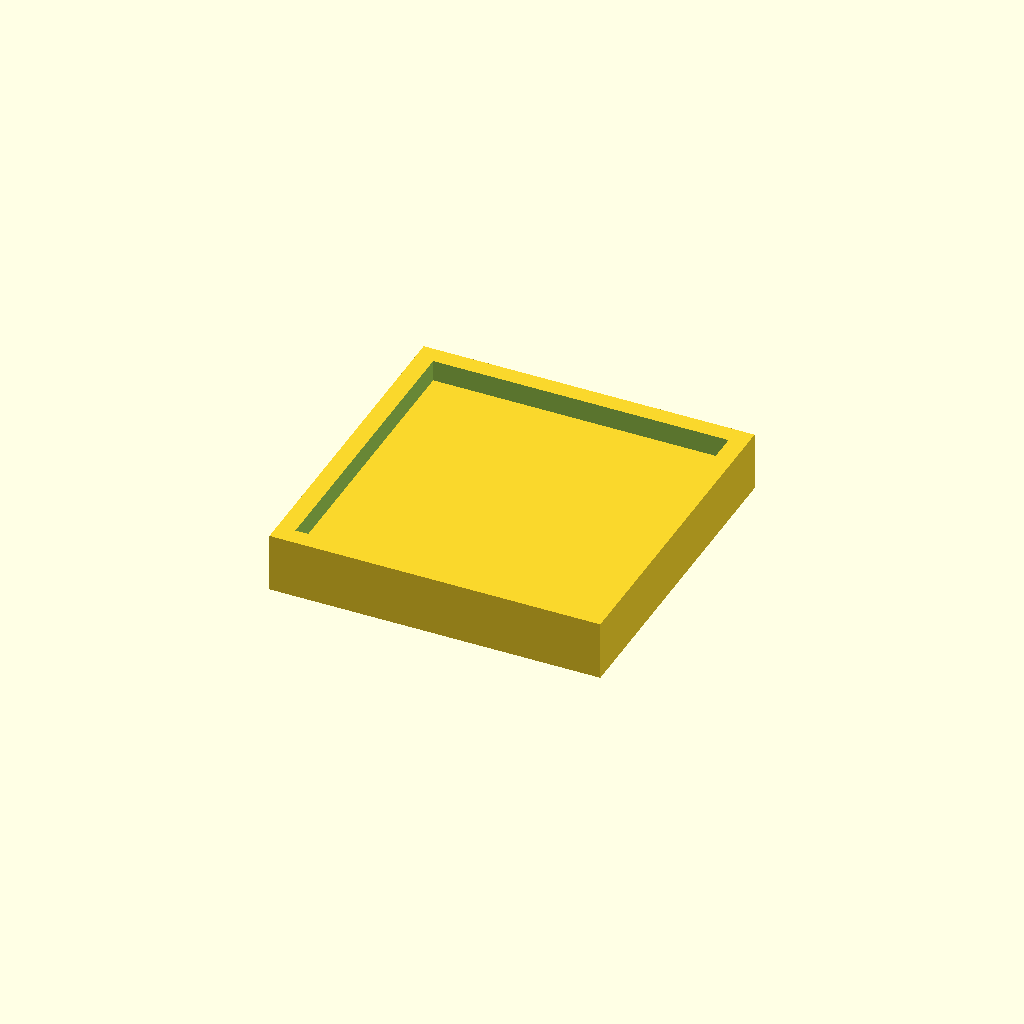
Cell 1: the model at its default parameters.
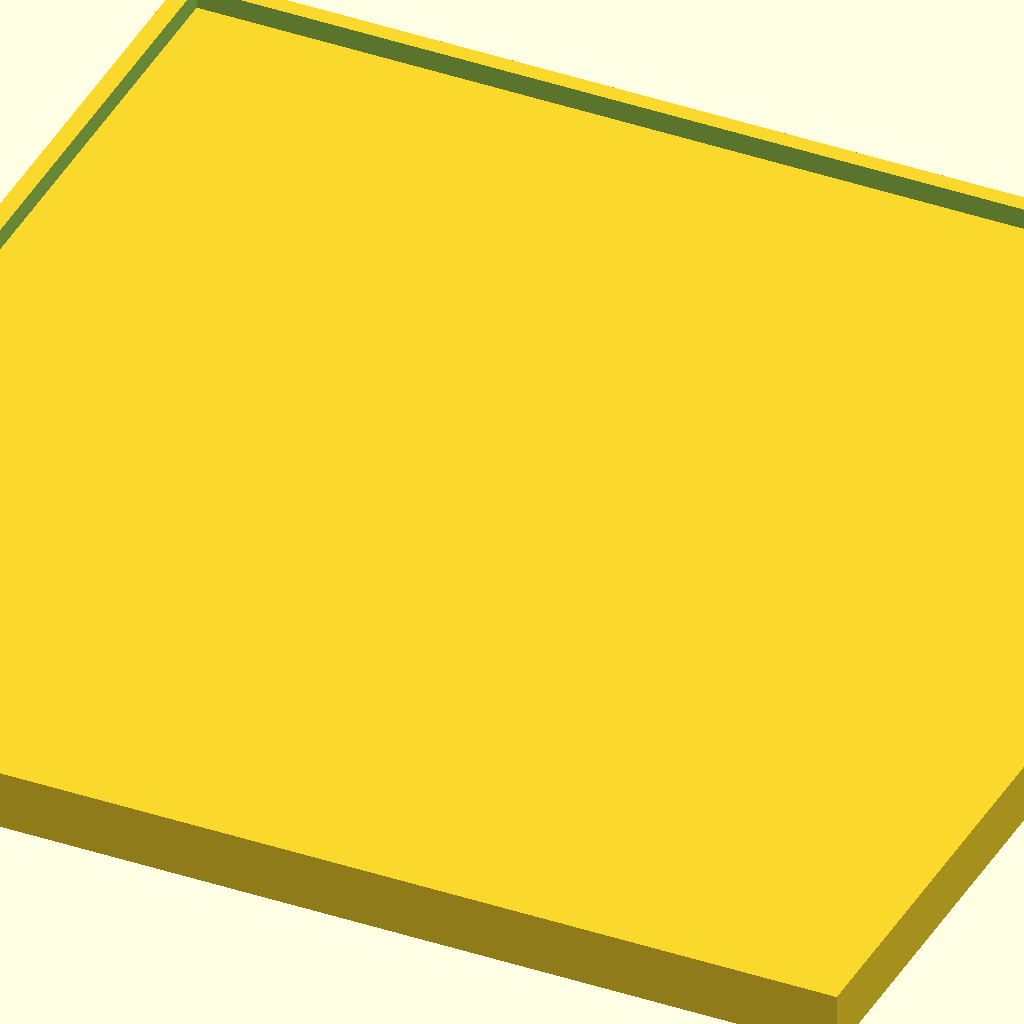
Cell 2 — Size set to 100, the other parameters unchanged.
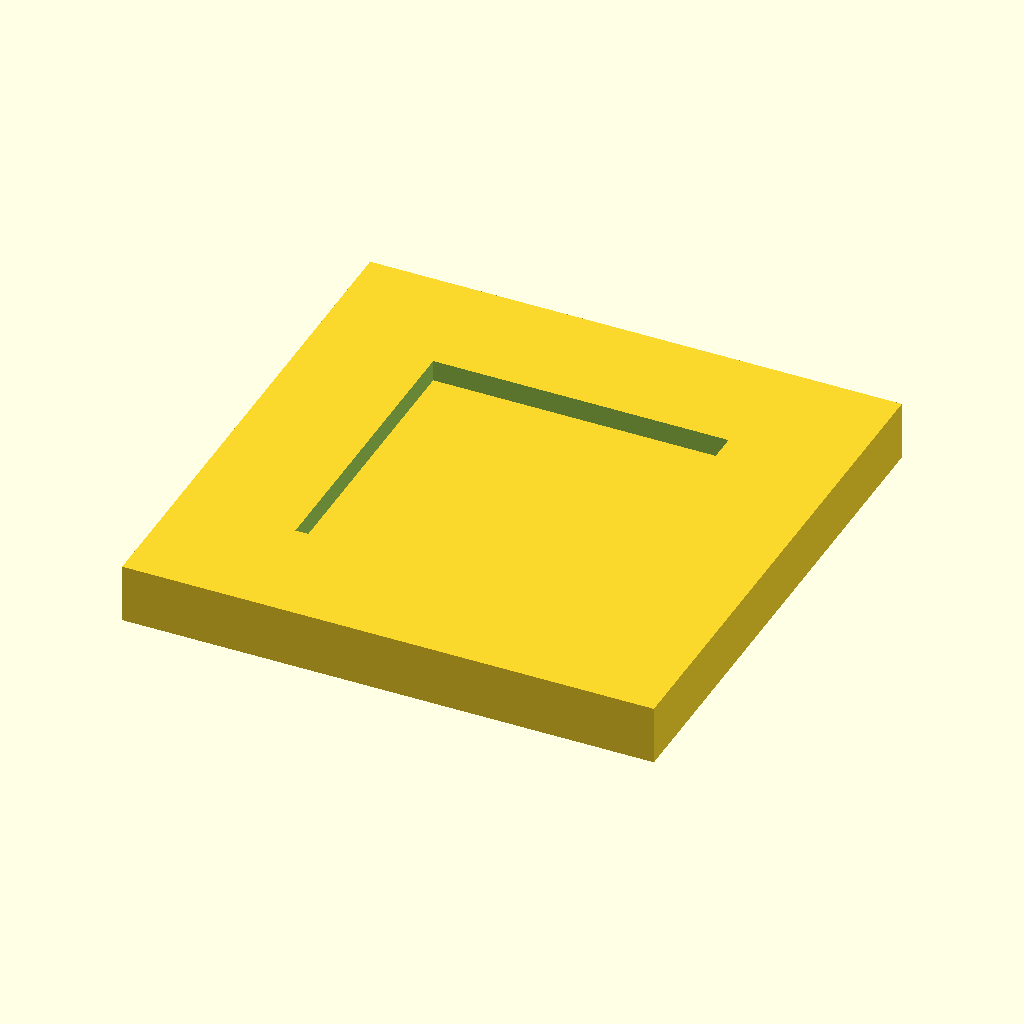
Cell 3 — BorderThicc set to 10, the other parameters unchanged.
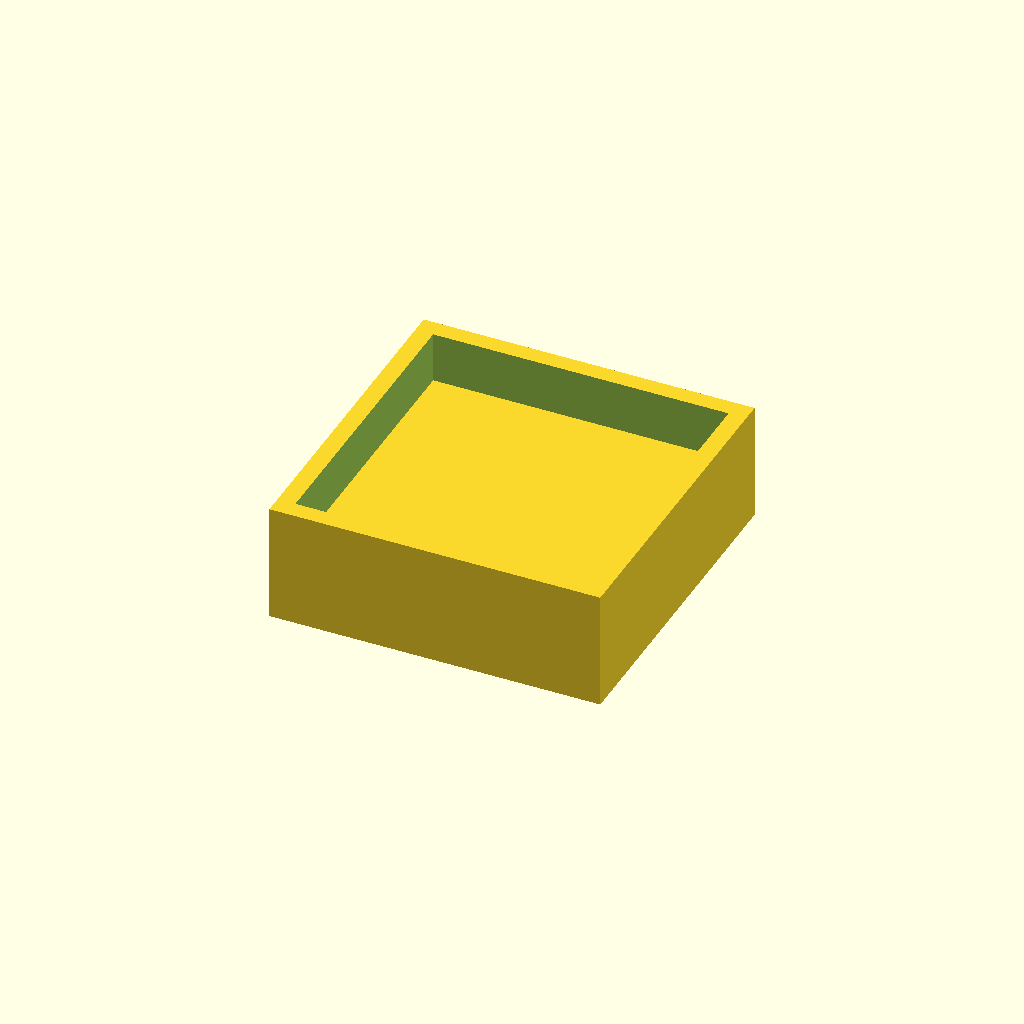
Cell 4: BorderHigh = 10 (everything else at default).
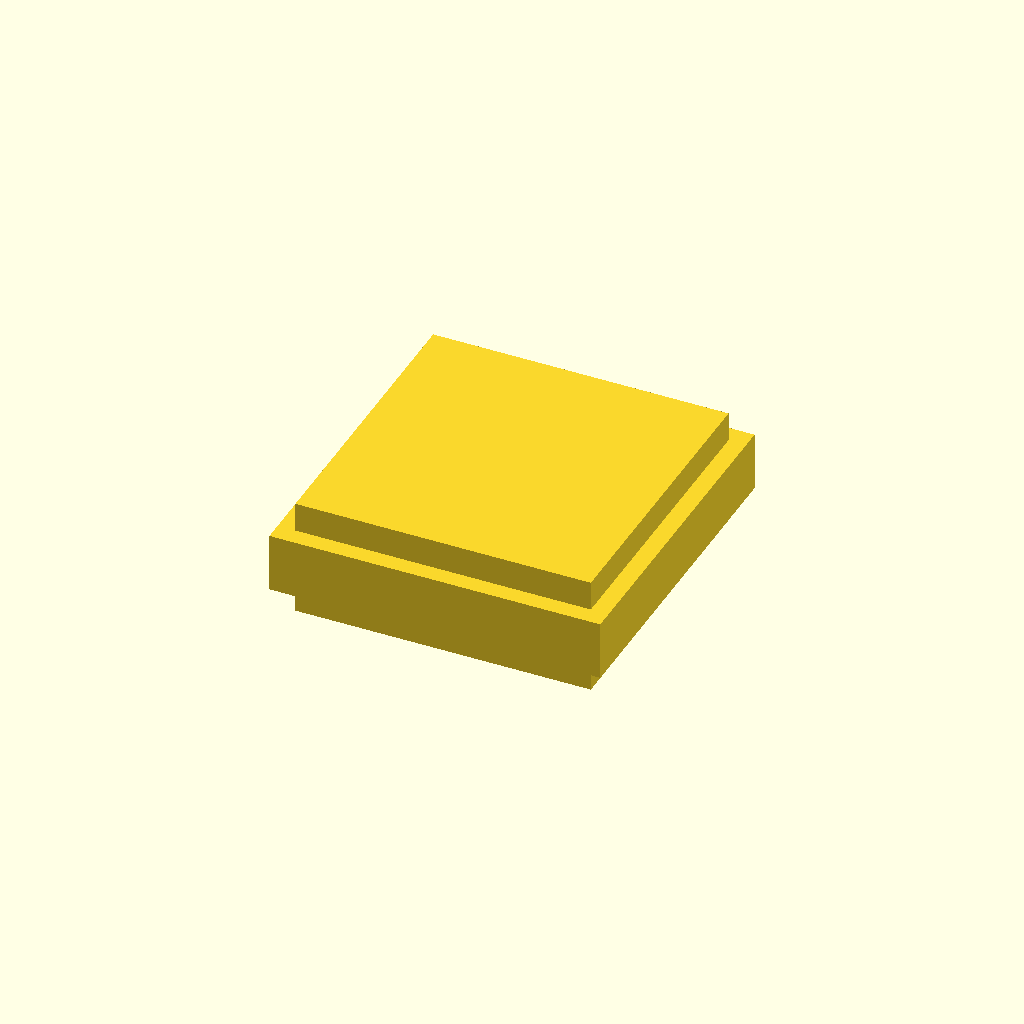
Cell 5: the same model with Bottom = 10.
All cells are drawn from one camera (rotation 55°, 0°, 25°, orthographic, colour scheme Cornfield), so only the parameter changes between them.
OpenSCAD source file inputs/thingiverse/files/thing-3694698/42903042/files/Pawn-v2.scad:
//Size of the actual cube
Size = 25; 		    //[3:100]
//Border thickness
BorderThicc = 1.5;  //[0.5:0.1:10]
//Border Height     
BorderHigh = 5;     //[2:0.1:10]
//Bottom thickness
Bottom = 1.4;       //[0.5:0.1:10]

//Fixed Resolution
$fa=5+0;
$fs=0.5+0;

//Actual code
difference(){
    cube([Size+BorderThicc*2,Size+BorderThicc*2,BorderHigh], true);
    cube([Size,Size,Size], true);
}
cube([Size,Size,Bottom], true);
Parameter table extracted from the source (name, type, default, range or options):
Size: number, default 25, range 3 to 100
BorderThicc: number, default 1.5, range 0.5 to 10, step 0.1
BorderHigh: number, default 5, range 2 to 10, step 0.1
Bottom: number, default 1.4, range 0.5 to 10, step 0.1
